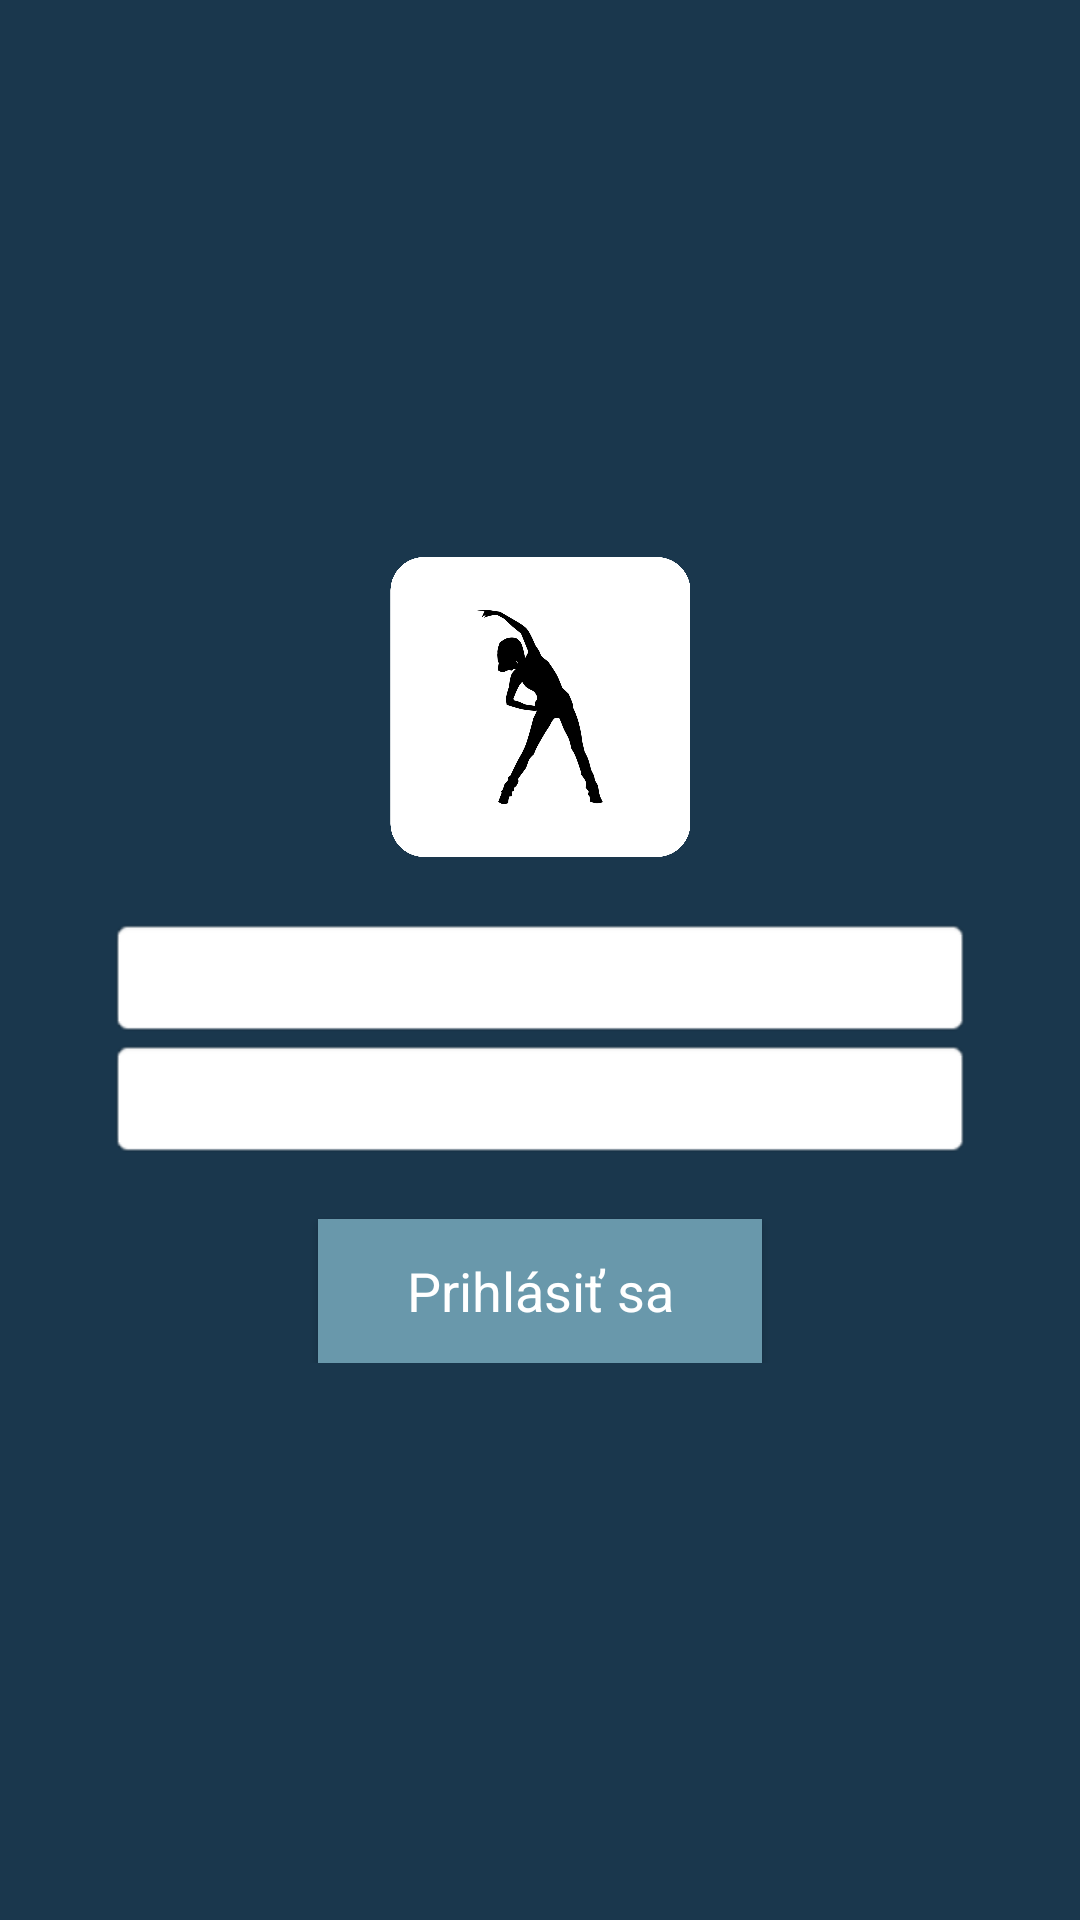

This screen was rendered from an Android layout file. Write that file and the resources it references.
<!-- AndroidManifest.xml: application theme Theme.AppCompat.DayNight.NoActionBar -->
<!-- res/layout/activity_login.xml -->
<?xml version="1.0" encoding="utf-8"?>
<androidx.constraintlayout.widget.ConstraintLayout xmlns:android="http://schemas.android.com/apk/res/android"
    xmlns:app="http://schemas.android.com/apk/res-auto"
    xmlns:tools="http://schemas.android.com/tools"
    android:layout_width="match_parent"
    android:layout_height="match_parent"
    android:padding="36dp"
    android:background="@color/background"
    tools:context=".loginActivity.LoginActivity">

    <LinearLayout
        android:layout_width="match_parent"
        android:layout_height="match_parent"
        android:orientation="vertical"
        app:layout_constraintEnd_toEndOf="parent"
        app:layout_constraintHorizontal_bias="0.5"
        app:layout_constraintStart_toStartOf="parent"
        app:layout_constraintTop_toTopOf="parent"
        android:gravity="center">

        <ImageView
            android:id="@+id/logo"
            android:layout_width="100dp"
            android:layout_height="100dp"
            android:text="@string/logo_Text"
            android:src="@drawable/icon_be_active"
            android:layout_marginBottom="20sp"
            android:textSize="35sp" />

        <LinearLayout
            android:layout_width="match_parent"
            android:layout_height="wrap_content"
            android:layout_gravity="center"
            android:orientation="vertical">

            <EditText
                android:id="@+id/username_input"
                style="@style/MyEditTextStyle"
                android:layout_width="match_parent"
                android:layout_height="wrap_content"
                android:inputType="text" />

            <EditText
                android:id="@+id/password_input"
                style="@style/MyEditTextStyle"
                android:layout_width="match_parent"
                android:layout_height="wrap_content"
                android:inputType="textPassword" />

            <LinearLayout
                android:layout_width="match_parent"
                android:layout_height="wrap_content"
                android:layout_gravity="center"
                android:orientation="vertical">

                <Button
                    android:id="@+id/login_button"
                    style="@style/MyButtonStyle"
                    android:layout_width="match_parent"
                    android:layout_height="match_parent"
                    android:layout_marginLeft="70sp"
                    android:layout_marginRight="70sp"
                    android:layout_marginTop="20sp"
                    android:text="Prihlásiť sa" />
            </LinearLayout>

        </LinearLayout>

    </LinearLayout>


</androidx.constraintlayout.widget.ConstraintLayout>
<!-- resources referenced by this layout -->
<resources>
  <color name="background">#1A374D</color>
  <!-- drawable icon_be_active: png bitmap (drawable, 128375 bytes) -->
  <string name="logo_Text">Be Active</string>
  <style name="MyButtonStyle" parent="android:Widget.Button">
          <item name="android:background">@color/button</item>
          <item name="android:textSize">18sp</item>
          <item name="android:textColor">@color/white</item>
          <item name="shapeAppearanceOverlay">@style/ShapeAppearanceOverlay.MyApp.Button.Rounded</item>
      </style>
  <style name="MyEditTextStyle" parent="android:Widget.EditText">
          <item name="android:textColor">#400000</item>
          <item name="android:padding">10dp</item>
          <item name="android:typeface">monospace</item>
          <item name="android:background">@android:drawable/editbox_background_normal</item>
          <item name="android:textSize">15sp</item>
      </style>
  <color name="button">#6998AB</color>
  <color name="white">#FFFFFFFF</color>
  <style name="ShapeAppearanceOverlay.MyApp.Button.Rounded" parent="">
          <item name="cornerFamily">rounded</item>
          <item name="cornerSize">16dp</item>
      </style>
</resources>
